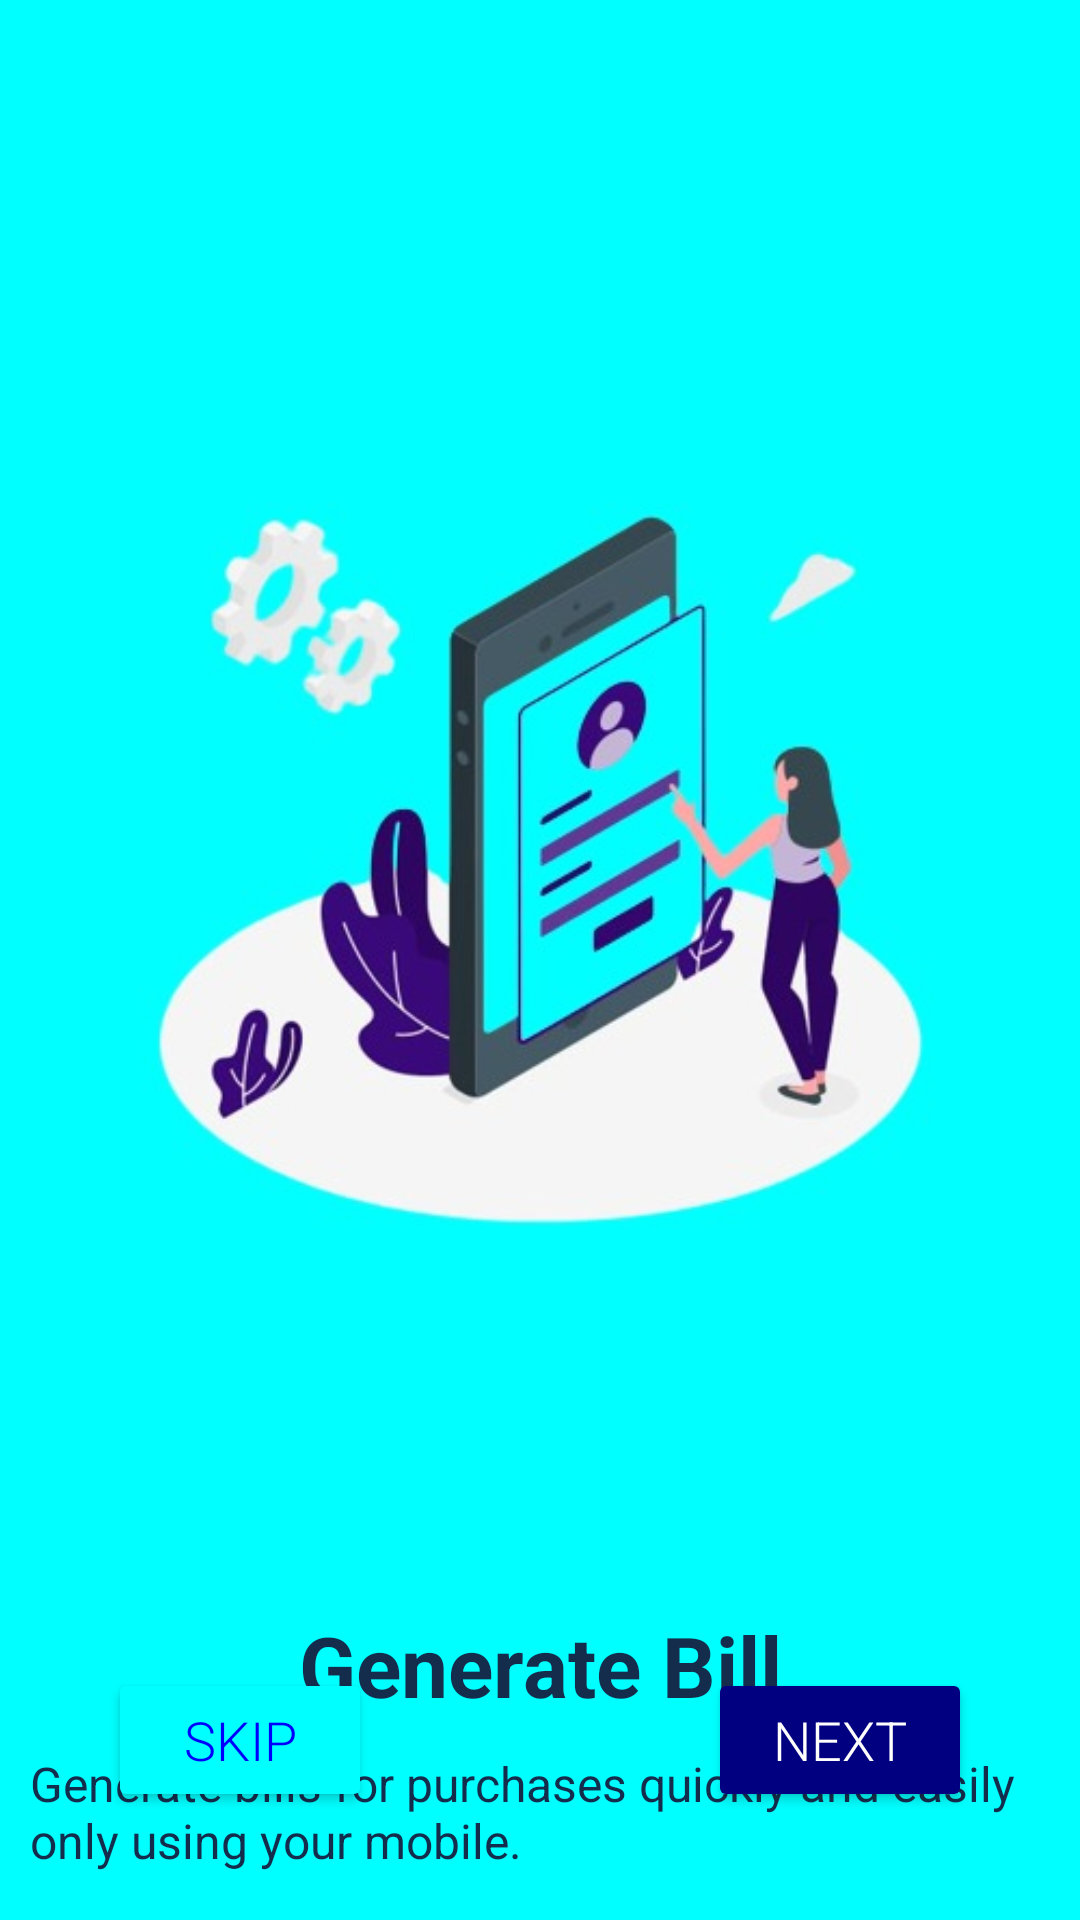

The Android layout XML behind this screen, and the referenced resources:
<!-- AndroidManifest.xml: application theme Theme.PharmaTech -->
<!-- res/layout/activity_onboarding3.xml -->
<?xml version="1.0" encoding="utf-8"?>
<RelativeLayout
    android:id="@+id/L1"
    xmlns:android="http://schemas.android.com/apk/res/android"
    xmlns:tools="http://schemas.android.com/tools"
    android:layout_width="match_parent"
    android:layout_height="match_parent"
    android:layout_alignParentStart="true"
    android:layout_alignParentEnd="true"
    android:background="#00FFFF"
    android:orientation="vertical"
    android:paddingTop="20dp"
    tools:ignore="RtlSymmetry">

    <ImageView
        android:id="@+id/img1"
        android:layout_width="wrap_content"
        android:layout_height="wrap_content"
        android:layout_centerHorizontal="true"
        android:layout_marginTop="20dp"
        android:src="@drawable/img1"
        android:contentDescription="onbording1_image"
        tools:ignore="HardcodedText"/>

    <TextView
        android:id="@+id/txt1"
        android:layout_width="match_parent"
        android:layout_height="wrap_content"
        android:layout_below="@+id/img1"
        android:layout_marginTop="-4dp"
        android:text="Generate Bill"
        android:textColor="#142D4D"
        android:textSize="28sp"
        android:gravity="center_horizontal"
        android:textStyle="bold"
        tools:ignore="HardcodedText" />

    <TextView
        android:id="@+id/txt2"
        android:layout_width="340dp"
        android:layout_height="wrap_content"
        android:layout_below="@id/txt1"
        android:layout_marginTop="10dp"
        android:layout_centerHorizontal="true"
        android:text="Generate bills for purchases quickly and easily only using your mobile."
        android:textSize="16sp"
        android:textColor="#142D4D"
        tools:ignore="HardcodedText"/>

    <Button
        android:id="@+id/btn1"
        android:layout_width="wrap_content"
        android:layout_height="wrap_content"
        android:layout_alignParentEnd="true"
        android:layout_alignParentBottom="true"
        android:layout_marginBottom="36dp"
        android:layout_marginEnd="36dp"
        android:backgroundTint="#000080"
        android:text="Next"
        android:textSize="18sp"
        android:textColor="#FFFFFF"
        android:fontFamily="sans-serif-light"
        tools:ignore="HardcodedText" />

    <Button
        android:id="@+id/btn2"
        android:layout_width="wrap_content"
        android:layout_height="wrap_content"
        android:layout_alignParentStart="true"
        android:layout_alignParentBottom="true"
        android:layout_marginBottom="36dp"
        android:layout_marginStart="36dp"
        android:backgroundTint="#00FFFF"
        android:text="Skip"
        android:textSize="18sp"
        android:textColor="#0000ff"
        android:fontFamily="sans-serif-light"
        tools:ignore="HardcodedText" />

</RelativeLayout>
<!-- resources referenced by this layout -->
<resources>
  <!-- drawable img1: jpg bitmap (drawable, 29103 bytes) -->
  <style name="Theme.PharmaTech" parent="Base.Theme.PharmaTech" />
  <style name="Base.Theme.PharmaTech" parent="Theme.Material3.DayNight.NoActionBar">
          
          
      </style>
</resources>
